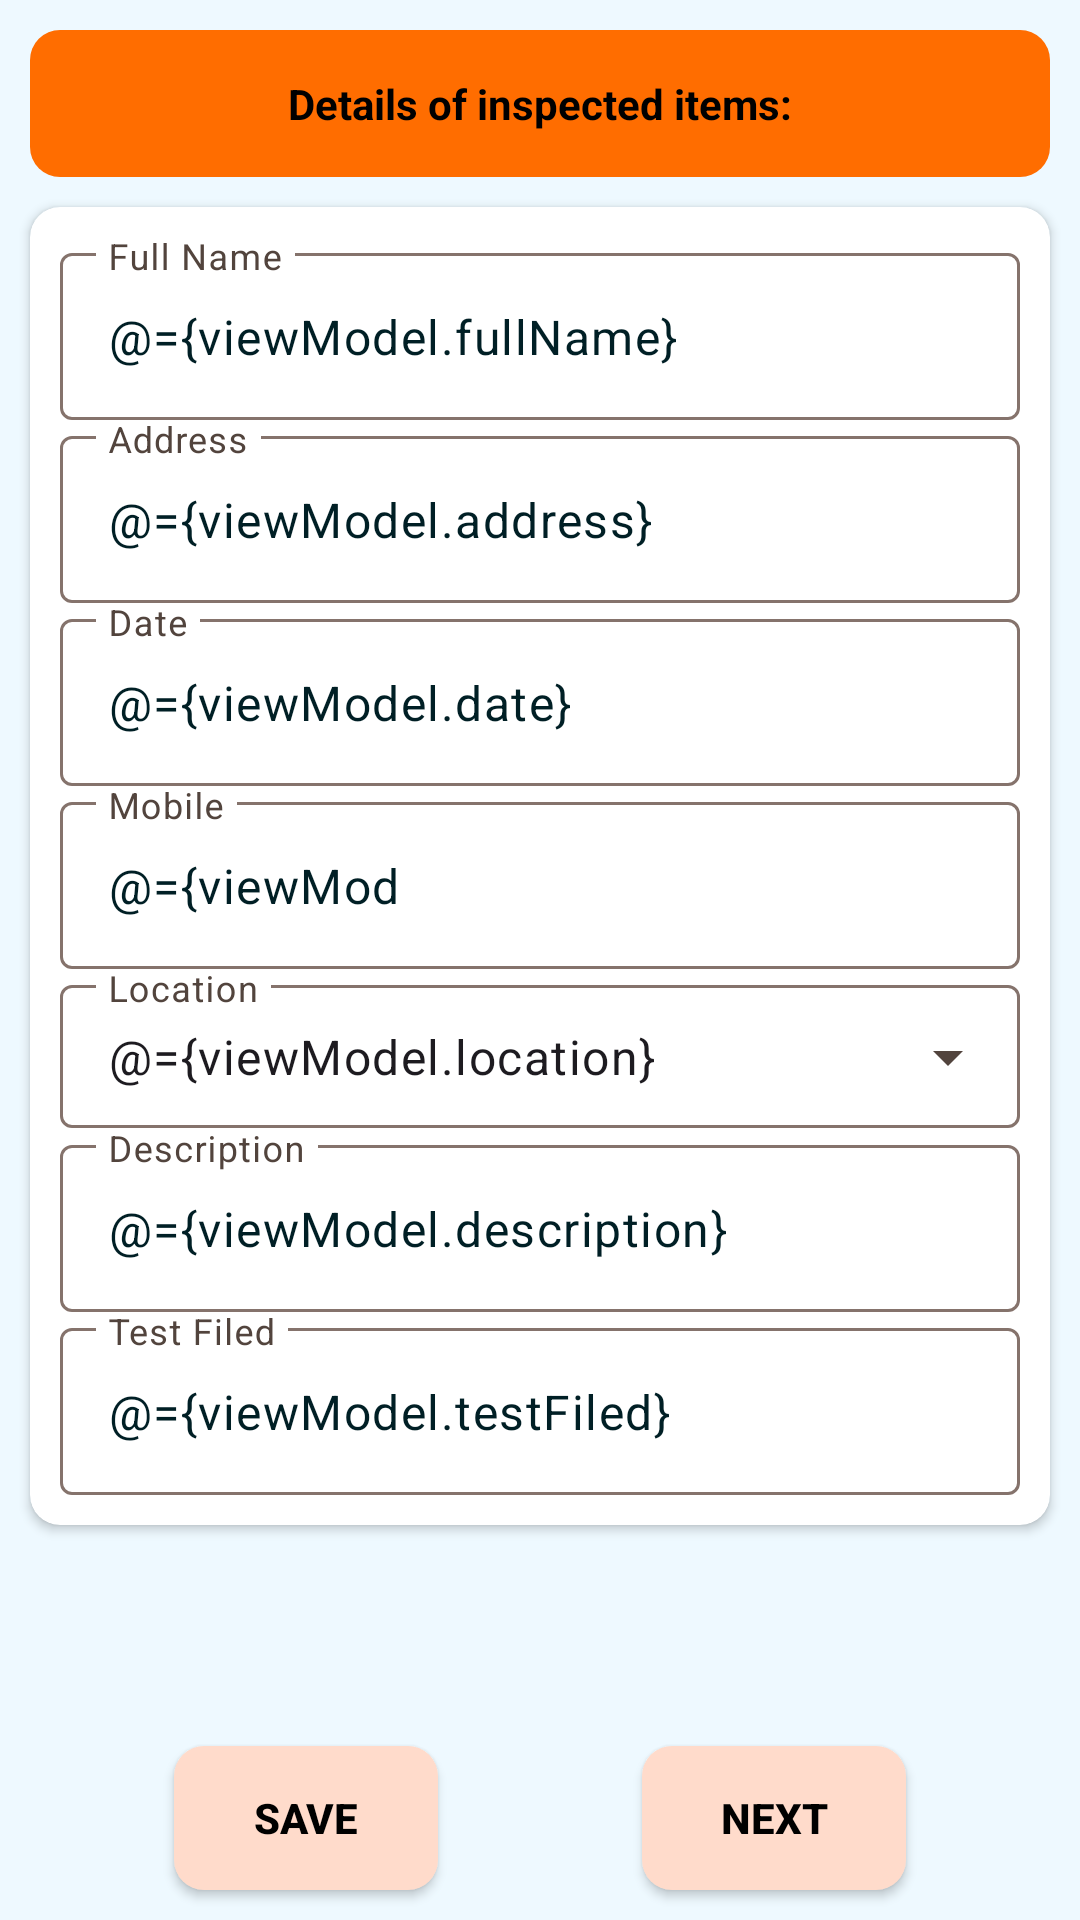

Android layout source for this screen:
<!-- AndroidManifest.xml: application theme Theme.Task -->
<!-- res/layout/user_input_fragment.xml -->
<?xml version="1.0" encoding="utf-8"?>
<layout xmlns:android="http://schemas.android.com/apk/res/android"
    xmlns:app="http://schemas.android.com/apk/res-auto"
    xmlns:tools="http://schemas.android.com/tools">

    <data>

        <variable
            name="viewModel"
            type="com.prashant.task.fragments.inputs.UserInputVM" />
    </data>

    <androidx.constraintlayout.widget.ConstraintLayout
        android:layout_width="match_parent"
        android:layout_height="match_parent"
        android:layout_margin="10dp"
        tools:context=".fragments.inputs.UserInput">

        <TextView
            android:id="@+id/tvHead"
            android:layout_width="match_parent"
            android:layout_height="wrap_content"
            android:layout_margin="10dp"
            android:background="@drawable/containerbg"
            android:backgroundTint="@color/primary"
            android:gravity="center"
            android:padding="15dp"
            android:text="@string/details_of_inspected_items"
            android:textStyle="bold"
            app:layout_constraintTop_toTopOf="parent" />

        <androidx.cardview.widget.CardView
            android:id="@+id/cardView"
            android:layout_width="match_parent"
            android:layout_height="wrap_content"
            android:layout_margin="10dp"
            android:background="@color/background"
            app:cardCornerRadius="10dp"
            app:layout_constraintTop_toBottomOf="@id/tvHead">

            <androidx.constraintlayout.widget.ConstraintLayout
                android:layout_width="match_parent"
                android:layout_height="match_parent"
                android:padding="10dp">

                <com.google.android.material.textfield.TextInputLayout
                    android:id="@+id/tlUserName"
                    android:layout_width="match_parent"
                    android:layout_height="wrap_content"
                    android:hint="@string/full_name"
                    app:layout_constraintEnd_toEndOf="parent"
                    app:layout_constraintStart_toStartOf="parent"
                    app:layout_constraintTop_toTopOf="parent">

                    <com.google.android.material.textfield.TextInputEditText
                        android:id="@+id/etFullName"
                        android:layout_width="match_parent"
                        android:layout_height="wrap_content"
                        android:imeOptions="actionNext"
                        android:inputType="textPersonName"
                        android:text="@={viewModel.fullName}" />

                </com.google.android.material.textfield.TextInputLayout>

                <com.google.android.material.textfield.TextInputLayout
                    android:id="@+id/tlAddress"
                    android:layout_width="match_parent"
                    android:layout_height="wrap_content"
                    android:hint="@string/address"
                    app:layout_constraintEnd_toEndOf="parent"
                    app:layout_constraintStart_toStartOf="parent"
                    app:layout_constraintTop_toBottomOf="@id/tlUserName">

                    <com.google.android.material.textfield.TextInputEditText
                        android:id="@+id/etAddress"
                        android:layout_width="match_parent"
                        android:layout_height="wrap_content"
                        android:imeOptions="actionNext"
                        android:inputType="textCapSentences"
                        android:text="@={viewModel.address}" />

                </com.google.android.material.textfield.TextInputLayout>

                <com.google.android.material.textfield.TextInputLayout
                    android:id="@+id/tlDate"
                    android:layout_width="match_parent"
                    android:layout_height="wrap_content"
                    android:hint="@string/date"
                    app:layout_constraintEnd_toEndOf="parent"
                    app:layout_constraintStart_toStartOf="parent"
                    app:layout_constraintTop_toBottomOf="@id/tlAddress">

                    <com.google.android.material.textfield.TextInputEditText
                        android:id="@+id/etDate"
                        android:layout_width="match_parent"
                        android:layout_height="wrap_content"
                        android:clickable="false"
                        android:imeOptions="actionNext"
                        android:inputType="none"
                        android:text="@={viewModel.date}" />

                </com.google.android.material.textfield.TextInputLayout>

                <com.google.android.material.textfield.TextInputLayout
                    android:id="@+id/tlMobile"
                    android:layout_width="match_parent"
                    android:layout_height="wrap_content"
                    android:hint="@string/mobile"
                    app:layout_constraintEnd_toEndOf="parent"
                    app:layout_constraintStart_toStartOf="parent"
                    app:layout_constraintTop_toBottomOf="@id/tlDate">

                    <com.google.android.material.textfield.TextInputEditText
                        android:id="@+id/etMobile"
                        android:layout_width="match_parent"
                        android:layout_height="wrap_content"
                        android:imeOptions="actionNext"
                        android:inputType="phone"
                        android:maxLength="10"
                        android:text="@={viewModel.mobile}" />

                </com.google.android.material.textfield.TextInputLayout>

                <com.google.android.material.textfield.TextInputLayout
                    android:id="@+id/tlLocation"
                    style="@style/Widget.Material3.TextInputLayout.OutlinedBox.Dense.ExposedDropdownMenu"
                    android:layout_width="match_parent"
                    android:layout_height="wrap_content"
                    android:hint="@string/location"
                    android:popupBackground="@color/primary"
                    app:layout_constraintEnd_toEndOf="parent"
                    app:layout_constraintStart_toStartOf="parent"
                    app:layout_constraintTop_toBottomOf="@id/tlMobile">

                    <com.google.android.material.textfield.MaterialAutoCompleteTextView
                        android:id="@+id/etLocation"
                        android:layout_width="match_parent"
                        android:layout_height="wrap_content"
                        android:ellipsize="end"
                        android:imeOptions="actionNext"
                        android:inputType="none"
                        android:maxLines="1"
                        android:singleLine="true"
                        android:text="@={viewModel.location}" />

                </com.google.android.material.textfield.TextInputLayout>

                <com.google.android.material.textfield.TextInputLayout
                    android:id="@+id/tlDescription"
                    android:layout_width="match_parent"
                    android:layout_height="wrap_content"
                    android:hint="@string/desc"
                    app:layout_constraintEnd_toEndOf="parent"
                    app:layout_constraintStart_toStartOf="parent"
                    app:layout_constraintTop_toBottomOf="@id/tlLocation">

                    <com.google.android.material.textfield.TextInputEditText
                        android:id="@+id/etDescription"
                        android:layout_width="match_parent"
                        android:layout_height="wrap_content"
                        android:imeOptions="actionNext"
                        android:inputType="textCapSentences"
                        android:text="@={viewModel.description}" />

                </com.google.android.material.textfield.TextInputLayout>

                <com.google.android.material.textfield.TextInputLayout
                    android:id="@+id/tlTestFiled"
                    android:layout_width="match_parent"
                    android:layout_height="wrap_content"
                    android:hint="@string/testFiled"
                    app:layout_constraintEnd_toEndOf="parent"
                    app:layout_constraintStart_toStartOf="parent"
                    app:layout_constraintTop_toBottomOf="@id/tlDescription">

                    <com.google.android.material.textfield.TextInputEditText
                        android:id="@+id/etTestFiled"
                        android:layout_width="match_parent"
                        android:layout_height="wrap_content"
                        android:imeOptions="actionDone"
                        android:inputType="textCapSentences"
                        android:text="@={viewModel.testFiled}" />

                </com.google.android.material.textfield.TextInputLayout>


            </androidx.constraintlayout.widget.ConstraintLayout>

        </androidx.cardview.widget.CardView>

        <Button
            android:id="@+id/btnSave"
            android:layout_width="wrap_content"
            android:layout_height="wrap_content"
            android:layout_margin="10dp"
            android:background="@drawable/containerbg"
            android:onClick="@{viewModel::onClick}"
            android:text="@string/save"
            android:textStyle="bold"
            app:layout_constraintBottom_toBottomOf="parent"
            app:layout_constraintEnd_toStartOf="@+id/btnNext"
            app:layout_constraintHorizontal_bias="0.5"
            app:layout_constraintStart_toStartOf="parent" />

        <Button
            android:id="@+id/btnNext"
            android:layout_width="wrap_content"
            android:layout_height="wrap_content"
            android:layout_margin="10dp"
            android:background="@drawable/containerbg"
            android:clickable="false"
            android:onClick="@{viewModel::onClick}"
            android:text="@string/next"
            android:textStyle="bold"
            app:layout_constraintBottom_toBottomOf="parent"
            app:layout_constraintEnd_toEndOf="parent"
            app:layout_constraintHorizontal_bias="0.5"
            app:layout_constraintStart_toEndOf="@+id/btnSave" />
    </androidx.constraintlayout.widget.ConstraintLayout>
</layout>
<!-- resources referenced by this layout -->
<resources>
  <color name="background">@color/md_theme_light_tertiaryContainer</color>
  <color name="primary">@color/md_theme_light_primary</color>
  <!-- drawable containerbg (drawable) -->
  <?xml version="1.0" encoding="utf-8"?>
  <shape xmlns:android="http://schemas.android.com/apk/res/android">
  
      <solid android:color="@color/container" />
      <corners android:radius="10dp" />
  </shape>
  <string name="address">Address</string>
  <string name="date">Date</string>
  <string name="desc">Description</string>
  <string name="details_of_inspected_items">Details of inspected items:</string>
  <string name="full_name">Full Name</string>
  <string name="location">Location</string>
  <string name="mobile">Mobile</string>
  <string name="next">Next</string>
  <string name="save">Save</string>
  <string name="testFiled">Test Filed</string>
  <style name="Theme.Task" parent="Base.Theme.Task" />
  <color name="md_theme_light_tertiaryContainer">#D8E2FF</color>
  <color name="md_theme_light_primary">@color/seed</color>
  <color name="container">@color/md_theme_light_primaryContainer</color>
  <color name="seed">#FF6D00</color>
  <color name="md_theme_light_primaryContainer">#FFDBCB</color>
  <color name="md_theme_light_onPrimary">#FFFFFF</color>
  <color name="md_theme_light_onPrimaryContainer">#341100</color>
  <color name="md_theme_light_secondary">#1A5BB9</color>
  <color name="md_theme_light_onSecondary">#FFFFFF</color>
  <color name="md_theme_light_secondaryContainer">#D8E2FF</color>
  <color name="md_theme_light_onSecondaryContainer">#001A41</color>
  <color name="md_theme_light_tertiary">#325DA8</color>
  <color name="md_theme_light_onTertiary">#FFFFFF</color>
  <color name="md_theme_light_onTertiaryContainer">#001A42</color>
  <color name="md_theme_light_error">#BA1A1A</color>
  <color name="md_theme_light_errorContainer">#FFDAD6</color>
  <color name="md_theme_light_onError">#FFFFFF</color>
  <color name="md_theme_light_onErrorContainer">#410002</color>
  <color name="md_theme_light_background">#EEF9FF</color>
  <color name="md_theme_light_onBackground">#001F25</color>
  <color name="md_theme_light_surface">#F8FDFF</color>
  <color name="md_theme_light_onSurface">#001F25</color>
  <color name="md_theme_light_surfaceVariant">#F4DED5</color>
  <color name="md_theme_light_onSurfaceVariant">#52443D</color>
  <color name="md_theme_light_outline">#85736C</color>
  <color name="md_theme_light_inverseOnSurface">#D6F6FF</color>
  <color name="md_theme_light_inverseSurface">#00363F</color>
  <color name="md_theme_light_inversePrimary">#FFB692</color>
  <color name="black">#FF000000</color>
</resources>
